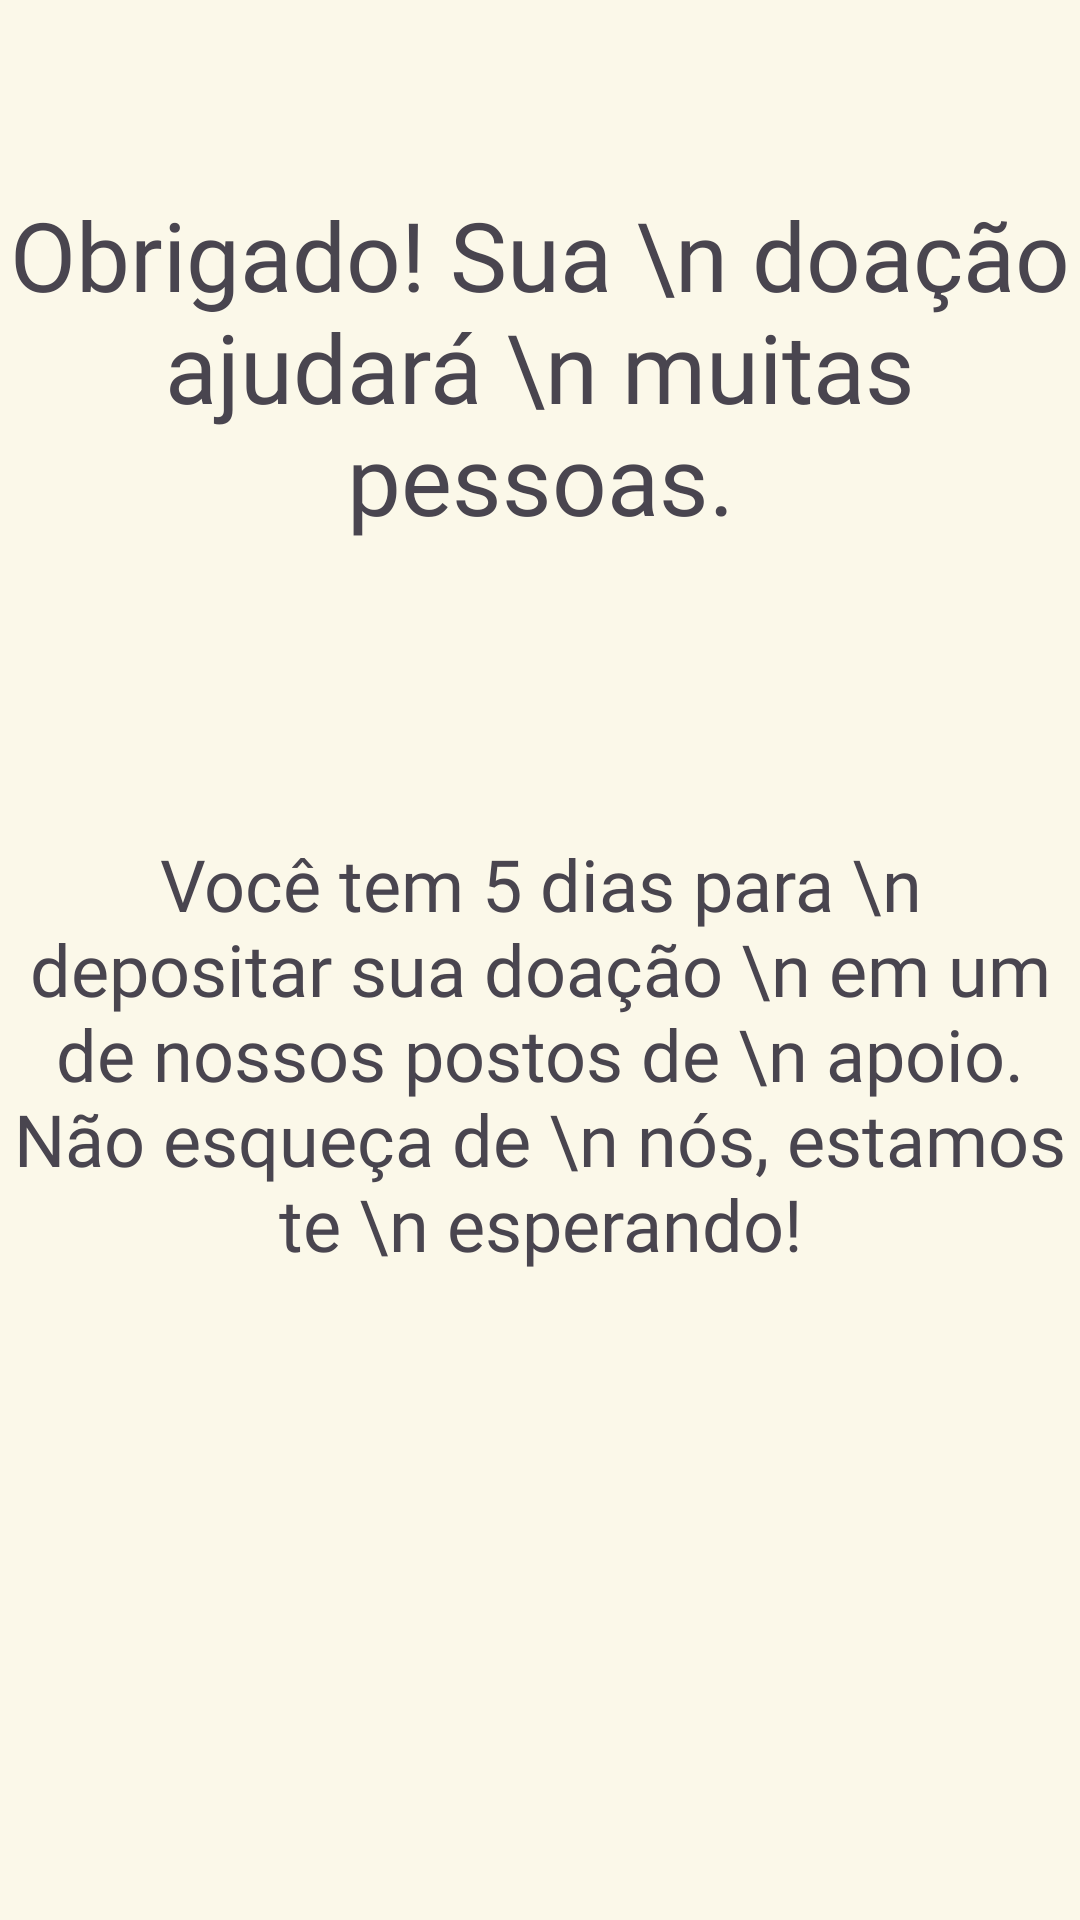

Reconstruct the res/layout file that produces this screen, plus the resources it refers to.
<!-- AndroidManifest.xml: application theme Theme.ProjetoChanchos -->
<!-- res/layout/endpage.xml -->
<?xml version="1.0" encoding="utf-8"?>
<androidx.constraintlayout.widget.ConstraintLayout xmlns:android="http://schemas.android.com/apk/res/android"
    xmlns:app="http://schemas.android.com/apk/res-auto"
    xmlns:tools="http://schemas.android.com/tools"
    android:id="@+id/main"
    android:layout_width="match_parent"
    android:layout_height="match_parent"
    android:background="#FBF8E9"
    tools:context=".endpage">

    <TextView
        android:id="@+id/textView4"
        android:layout_width="wrap_content"
        android:layout_height="wrap_content"
        android:text="Obrigado! Sua \n doação ajudará \n muitas pessoas."
        app:layout_constraintBottom_toBottomOf="parent"
        android:textSize="32sp"
        android:gravity="center"
        android:fontFamily="@font/poppisregular"
        app:layout_constraintEnd_toEndOf="parent"
        app:layout_constraintHorizontal_bias="0.50"
        app:layout_constraintStart_toStartOf="parent"
        app:layout_constraintTop_toTopOf="parent"
        app:layout_constraintVertical_bias="0.121" />

    <TextView
        android:id="@+id/textView6"
        android:layout_width="0dp"
        android:layout_height="wrap_content"
        android:fontFamily="@font/poppisregular"
        android:gravity="center"
        android:text="Você tem 5 dias para \n depositar sua doação \n em um de nossos postos de \n apoio. Não esqueça de \n nós, estamos te \n esperando!"
        android:textSize="24sp"
        app:layout_constraintBottom_toBottomOf="parent"
        app:layout_constraintEnd_toEndOf="parent"
        app:layout_constraintHorizontal_bias="0.50"
        app:layout_constraintStart_toStartOf="parent"
        app:layout_constraintTop_toBottomOf="@+id/textView4"
        app:layout_constraintVertical_bias="0.311" />

    <ImageView
        android:id="@+id/imagehouse"
        android:layout_width="100dp"
        android:layout_height="100dp"
        app:layout_constraintBottom_toBottomOf="parent"
        app:layout_constraintEnd_toEndOf="parent"
        app:layout_constraintStart_toStartOf="parent"
        app:layout_constraintTop_toBottomOf="@+id/textView6"
        app:srcCompat="@drawable/house" />
</androidx.constraintlayout.widget.ConstraintLayout>
<!-- resources referenced by this layout -->
<resources>
  <style name="Theme.ProjetoChanchos" parent="Base.Theme.ProjetoChanchos" />
  <style name="Base.Theme.ProjetoChanchos" parent="Theme.Material3.DayNight.NoActionBar">
          
          
      </style>
</resources>
